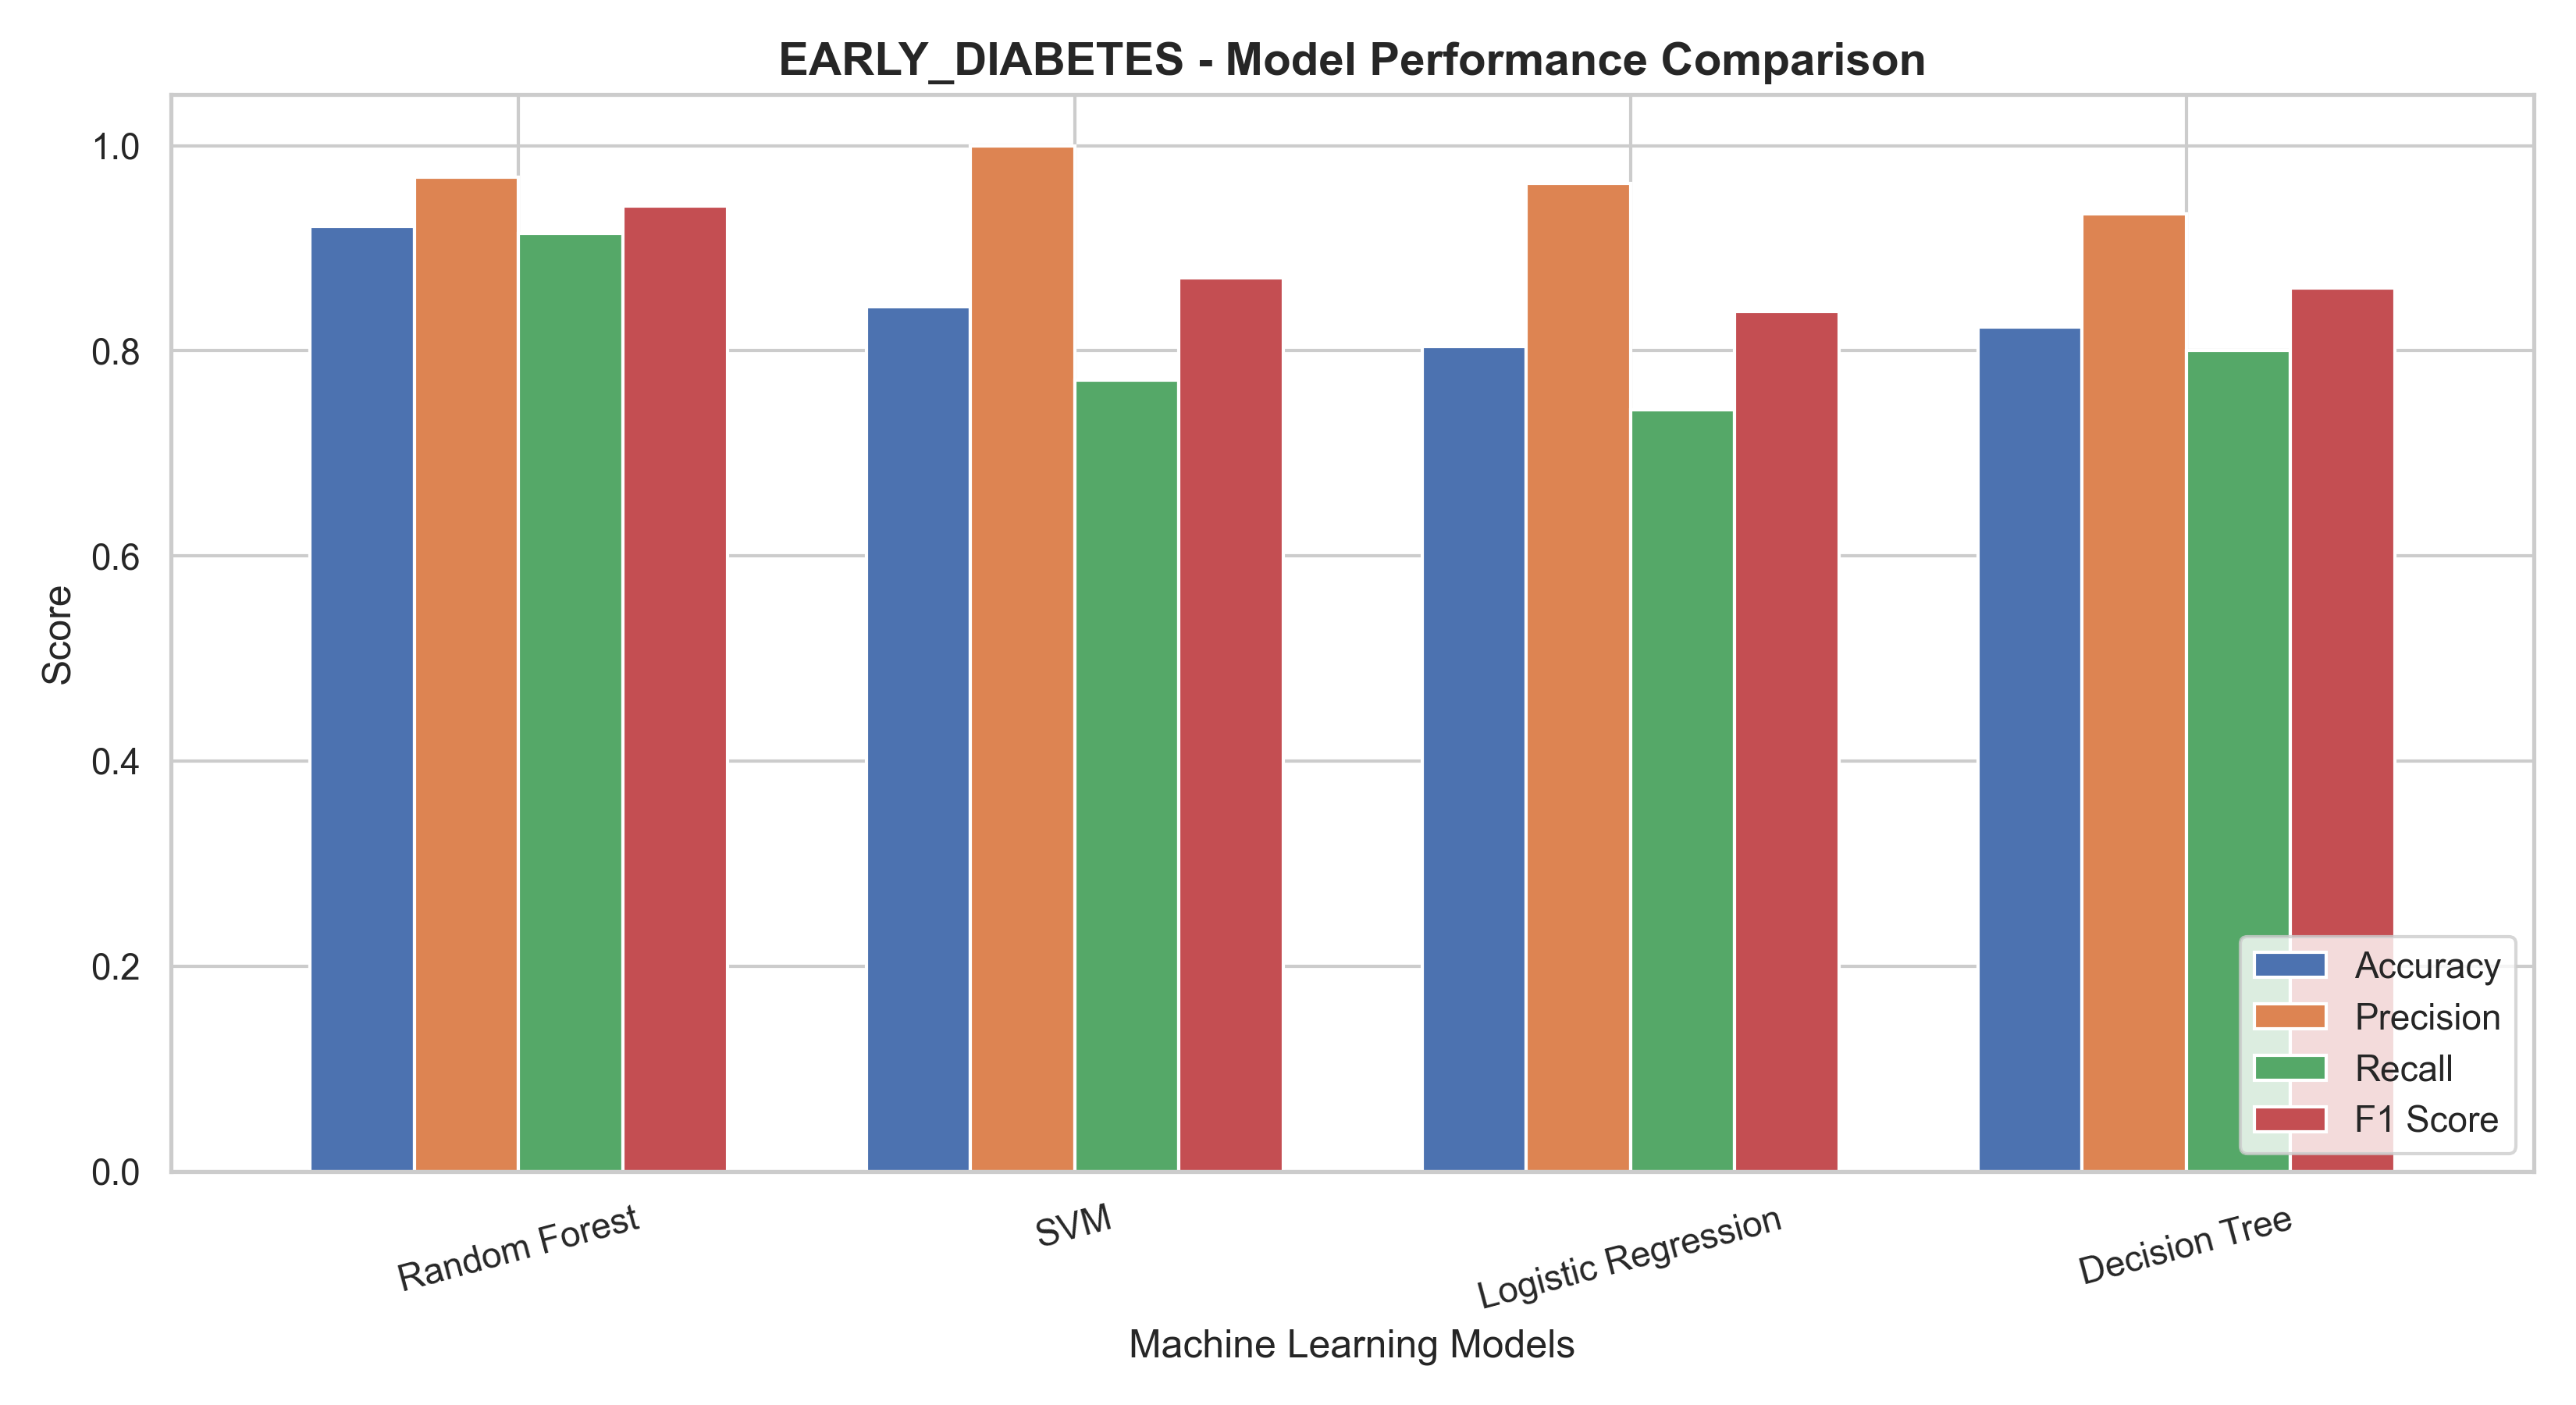

Values plotted in this chart, from the file beside it:
Model, CV F1 Score, CV F1 Std, Accuracy, Precision, Recall, F1 Score
Random Forest, 0.9524, 0.02597, 0.9216, 0.9697, 0.9143, 0.9412
SVM, 0.9523, 0.02176, 0.8431, 1.0, 0.7714, 0.871
Logistic Regression, 0.9242, 0.02513, 0.8039, 0.963, 0.7429, 0.8387
Decision Tree, 0.9106, 0.01655, 0.8235, 0.9333, 0.8, 0.8615
